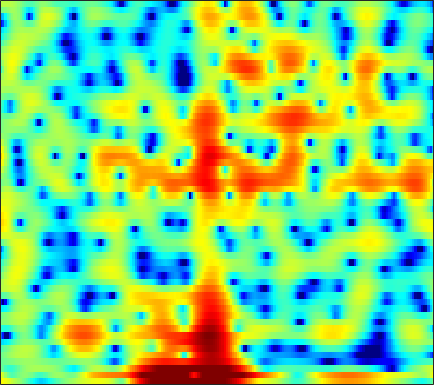

The data file committed next to this chart (first rows):
4.7599, 4.4171, 3.9282, 3.4283, 3.0461, 2.5276, 1.9889, 1.5661, 0.97472, 0.32676, -0.38378, -0.97246, -1.8125, -2.7363, -3.4776, -4.4428, -5.3404, -5.9177, -6.3672, -6.3661, -5.9288, -5.4036, -4.582, -3.7217
3.735, 2.546, 0.9128, -0.5711, -1.375, -1.786, -1.5, -1.043, -0.3976, 0.1143, 0.4071, 0.4706, 0.3518, -0.009278, -0.4151, -1.076, -1.769, -2.206, -2.504, -2.37, -1.839, -1.304, -0.5625, 0.09323
-0.5019, -1.246, -2.17, -2.826, -3.025, -2.865, -2.32, -1.78, -1.033, -0.3639, 0.1875, 0.527, 0.8791, 1.117, 1.233, 1.32, 1.358, 1.361, 1.345, 1.314, 1.263, 1.212, 1.113, 0.9505
-0.9774, -0.8154, -0.6246, -0.4328, -0.2845, -0.0792, 0.1349, 0.3016, 0.5135, 0.6929, 0.8305, 0.906, 0.9645, 0.9648, 0.9257, 0.8297, 0.6861, 0.5527, 0.3444, 0.1163, -0.1168, -0.2864, -0.4925, -0.6649
-0.8349, -0.3951, 0.1277, 0.5882, 0.895, 1.249, 1.544, 1.734, 1.937, 2.069, 2.128, 2.123, 2.042, 1.866, 1.667, 1.31, 0.8324, 0.3883, -0.3327, -1.21, -2.242, -3.119, -4.344, -5.443
-1.943, -1.416, -0.7655, -0.1656, 0.2611, 0.7774, 1.23, 1.529, 1.864, 2.107, 2.253, 2.298, 2.261, 2.109, 1.918, 1.564, 1.084, 0.6297, -0.1195, -1.061, -2.236, -3.312, -5.04, -7.015
-5.926, -5.637, -5.157, -4.48, -3.833, -2.869, -1.901, -1.243, -0.5023, 0.04826, 0.4035, 0.538, 0.5476, 0.3807, 0.1648, -0.2072, -0.6313, -0.9414, -1.289, -1.494, -1.542, -1.469, -1.216, -0.7889
-10.03, -13.11, -22.52, -19.46, -12.43, -7.557, -4.559, -2.992, -1.534, -0.6306, -0.1819, -0.1229, -0.3965, -1.071, -1.853, -3.307, -5.262, -6.959, -8.982, -9.124, -7.137, -5.287, -3.005, -1.037
-3.196, -3.516, -3.692, -3.435, -2.929, -2.022, -1.087, -0.4676, 0.1626, 0.5352, 0.6035, 0.4373, -0.07729, -0.9435, -1.85, -3.409, -5.32, -6.869, -8.612, -8.927, -7.666, -6.275, -4.322, -2.473
0.008457, 0.1555, 0.3878, 0.6428, 0.8669, 1.195, 1.508, 1.705, 1.879, 1.921, 1.798, 1.581, 1.122, 0.4571, -0.1738, -1.165, -2.328, -3.291, -4.644, -6.068, -7.495, -8.395, -8.742, -7.576
-0.4482, -0.2112, 0.1622, 0.5829, 0.9135, 1.354, 1.767, 2.029, 2.295, 2.436, 2.426, 2.322, 2.033, 1.567, 1.105, 0.3268, -0.6689, -1.559, -2.982, -4.8, -7.094, -9.065, -10.97, -9.747
-4.936, -5.02, -4.494, -3.371, -2.385, -1.128, -0.05164, 0.604, 1.274, 1.713, 1.947, 2.006, 1.935, 1.724, 1.49, 1.095, 0.6294, 0.252, -0.2783, -0.7757, -1.186, -1.407, -1.484, -1.287
-13.58, -20.58, -13.93, -7.855, -5.089, -2.568, -0.8687, 0.02256, 0.8268, 1.274, 1.436, 1.406, 1.215, 0.9196, 0.6627, 0.3405, 0.1035, -0.003346, -0.03917, 0.05341, 0.2335, 0.407, 0.6687, 0.939
-1.449, -1.558, -1.296, -0.6262, -0.02953, 0.7302, 1.321, 1.605, 1.731, 1.55, 1.047, 0.4419, -0.6451, -2.012, -3.127, -4.443, -5.032, -4.795, -3.826, -2.619, -1.481, -0.721, 0.133, 0.7947
1.889, 2.083, 2.352, 2.621, 2.799, 2.96, 2.972, 2.853, 2.477, 1.8, 0.7549, -0.3195, -2.253, -4.976, -7.806, -13.48, -18.46, -14.05, -9.19, -6.254, -4.322, -3.234, -2.111, -1.236
1.469, 2, 2.622, 3.105, 3.373, 3.59, 3.621, 3.507, 3.162, 2.572, 1.73, 0.9344, -0.3373, -1.789, -2.923, -4.323, -5.386, -5.892, -6.238, -6.358, -6.235, -6.016, -5.511, -4.776
-0.3937, 0.6493, 1.805, 2.714, 3.239, 3.736, 4.012, 4.075, 3.967, 3.64, 3.1, 2.555, 1.664, 0.5794, -0.3407, -1.723, -3.321, -4.691, -6.904, -9.746, -13.3, -15.58, -14.52, -11.21
-2.144, -0.8429, 0.5851, 1.755, 2.469, 3.209, 3.723, 3.962, 4.088, 3.999, 3.692, 3.323, 2.656, 1.778, 0.9815, -0.2947, -1.831, -3.176, -5.248, -7.649, -10.08, -11.32, -11.33, -9.978
-3.315, -2.248, -0.8531, 0.4075, 1.241, 2.182, 2.908, 3.304, 3.637, 3.751, 3.651, 3.442, 2.983, 2.342, 1.741, 0.8105, -0.2463, -1.1, -2.26, -3.399, -4.397, -4.995, -5.552, -5.9
-6.447, -4.92, -2.842, -0.9985, 0.1757, 1.463, 2.446, 2.994, 3.491, 3.739, 3.761, 3.635, 3.286, 2.753, 2.241, 1.441, 0.5178, -0.2309, -1.268, -2.269, -3.205, -3.826, -4.519, -5.077
-10.49, -6.694, -3.278, -0.899, 0.4557, 1.838, 2.831, 3.368, 3.842, 4.07, 4.07, 3.928, 3.564, 2.991, 2.428, 1.488, 0.3474, -0.6373, -2.097, -3.628, -5.127, -6.082, -6.947, -7.26
-1.377, -0.6227, 0.4811, 1.485, 2.128, 2.809, 3.289, 3.534, 3.72, 3.762, 3.658, 3.48, 3.1, 2.514, 1.92, 0.8696, -0.5133, -1.831, -4.082, -7.162, -11.53, -16.31, -20.21, -14.8
3.031, 3.107, 3.154, 3.136, 3.052, 2.846, 2.571, 2.346, 2.077, 1.89, 1.795, 1.748, 1.634, 1.393, 1.077, 0.4336, -0.5398, -1.496, -3.109, -5.084, -7.267, -8.732, -9.753, -9.439
5.288, 5.032, 4.505, 3.731, 2.96, 1.652, 0.02328, -1.325, -2.898, -3.431, -2.7, -1.792, -0.6627, 0.1375, 0.4815, 0.6176, 0.4192, 0.08349, -0.5437, -1.353, -2.21, -2.818, -3.521, -4.093
6.075, 5.693, 4.948, 3.853, 2.759, 0.8058, -1.983, -4.96, -10.99, -13.75, -7.627, -4.637, -2.084, -0.541, 0.1811, 0.7059, 0.8807, 0.8065, 0.511, 0.01161, -0.6223, -1.18, -2.023, -2.952
5.36, 5.073, 4.519, 3.757, 3.051, 1.946, 0.7314, -0.1595, -1.109, -1.561, -1.466, -1.151, -0.6302, -0.1892, 0.04614, 0.196, 0.1603, 0.009863, -0.3599, -0.8574, -1.55, -2.193, -3.249, -4.573
4.354, 4.233, 3.954, 3.572, 3.216, 2.687, 2.127, 1.719, 1.223, 0.8225, 0.5179, 0.3468, 0.131, -0.08546, -0.28, -0.5787, -0.9743, -1.299, -1.786, -2.335, -2.944, -3.454, -4.235, -5.251
3.54, 3.576, 3.532, 3.375, 3.195, 2.883, 2.512, 2.209, 1.792, 1.377, 0.9652, 0.6381, 0.1741, -0.3525, -0.8182, -1.553, -2.373, -3.02, -3.783, -4.385, -4.615, -4.615, -4.506, -4.393
2.546, 2.835, 3.072, 3.072, 2.955, 2.63, 2.188, 1.823, 1.34, 0.9102, 0.5363, 0.2642, -0.1167, -0.6569, -1.244, -2.378, -3.996, -5.737, -8.675, -11.31, -10.15, -7.841, -5.147, -3.193
0.4333, 1.302, 1.895, 1.941, 1.644, 0.8726, -0.2406, -1.221, -2.393, -3.046, -2.91, -2.465, -1.818, -1.453, -1.423, -1.823, -2.867, -4.094, -6.21, -7.935, -6.756, -4.763, -2.193, -0.1961
-0.7059, -0.03133, 0.1629, -0.2516, -1.008, -2.58, -5.058, -7.796, -13.94, -31.9, -13.3, -8.877, -5.461, -3.361, -2.315, -1.417, -0.9443, -0.7137, -0.548, -0.2377, 0.2668, 0.7681, 1.52, 2.263
0.7854, 0.4337, -0.2629, -1.345, -2.362, -4.018, -5.839, -7.226, -8.747, -9.283, -8.458, -7.248, -5.471, -3.707, -2.568, -1.325, -0.3076, 0.2738, 0.9024, 1.413, 1.795, 2.068, 2.379, 2.601
2.785, 1.88, 0.4958, -1.191, -2.638, -4.824, -7.152, -8.789, -10.29, -10.1, -8.569, -7.032, -5.056, -3.191, -1.981, -0.6297, 0.487, 1.083, 1.734, 2.112, 2.264, 2.296, 2.214, 2.022
4.848, 3.691, 1.876, -0.258, -2.138, -5.145, -9.082, -13.15, -22.42, -17.11, -10.52, -7.433, -4.388, -2.063, -0.7062, 0.7347, 1.757, 2.303, 2.7, 2.734, 2.444, 1.954, 1.024, -0.09287
5.685, 4.446, 2.549, 0.3228, -1.487, -4.05, -6.408, -7.76, -8.56, -7.849, -6.158, -4.589, -2.524, -0.7015, 0.4798, 1.747, 2.602, 3.028, 3.182, 2.928, 2.165, 1.182, -0.8584, -4.244
4.591, 3.441, 1.559, -0.7535, -2.914, -6.535, -11.75, -16.93, -15.8, -10.2, -6.536, -4.488, -2.258, -0.5962, 0.4295, 1.475, 2.219, 2.543, 2.736, 2.597, 2.087, 1.521, 0.4597, -0.8342
2.557, 1.793, 0.5167, -1.069, -2.477, -4.615, -6.771, -7.935, -7.99, -6.537, -4.744, -3.513, -2.118, -0.9767, -0.3053, 0.3918, 0.9085, 1.173, 1.421, 1.519, 1.517, 1.423, 1.24, 1.062
0.7872, 0.6149, 0.2697, -0.2473, -0.694, -1.303, -1.841, -2.111, -2.23, -2.123, -1.85, -1.594, -1.308, -1.066, -0.9492, -0.8314, -0.7427, -0.626, -0.4441, -0.1613, 0.1962, 0.4521, 0.7873, 1.071
-0.3036, 0.1185, 0.4527, 0.6106, 0.6383, 0.6082, 0.5397, 0.4784, 0.3887, 0.2613, 0.07436, -0.1407, -0.5545, -1.194, -1.795, -2.732, -3.631, -4.051, -3.957, -3.131, -1.987, -1.092, -0.05888, 0.7311
-0.5449, 0.01632, 0.5115, 0.8611, 1.061, 1.289, 1.494, 1.61, 1.683, 1.646, 1.411, 1.053, 0.3072, -0.9342, -2.279, -4.979, -9.555, -16.37, -16.91, -8.343, -4.255, -2.254, -0.4575, 0.7056
-1.092, -1.005, -1.026, -1.044, -0.9334, -0.5446, 0.08149, 0.611, 1.266, 1.741, 1.953, 1.906, 1.526, 0.8165, 0.005061, -1.377, -2.865, -3.699, -3.832, -2.847, -1.536, -0.5946, 0.3525, 0.9867
-2.462, -3.357, -5.134, -7.524, -8.819, -7.58, -4.56, -2.523, -0.431, 1.008, 1.945, 2.383, 2.631, 2.601, 2.436, 2.1, 1.701, 1.423, 1.18, 1.037, 0.9613, 0.8844, 0.7397, 0.5241
-2.127, -3.126, -5.185, -8.023, -9.742, -8.336, -4.914, -2.697, -0.4761, 1.101, 2.194, 2.752, 3.242, 3.442, 3.474, 3.366, 3.119, 2.853, 2.4, 1.818, 1.11, 0.4409, -0.5969, -1.821
-0.08815, -0.3611, -0.8033, -1.151, -1.203, -0.9352, -0.3257, 0.2552, 1.053, 1.76, 2.318, 2.625, 2.911, 3.054, 3.057, 2.932, 2.671, 2.381, 1.801, 1.013, -0.08437, -1.127, -3.009, -5.622
1.343, 1.302, 1.263, 1.243, 1.249, 1.298, 1.391, 1.462, 1.55, 1.615, 1.643, 1.662, 1.646, 1.644, 1.612, 1.529, 1.359, 1.151, 0.7437, 0.1372, -0.7231, -1.582, -3.017, -4.863
1.798, 1.905, 2.064, 2.18, 2.196, 2.118, 1.899, 1.64, 1.169, 0.6024, 0.0315, -0.3313, -0.6459, -0.747, -0.6627, -0.448, -0.2341, -0.1351, -0.06444, -0.168, -0.4096, -0.7092, -1.201, -1.82
0.7276, 1.414, 2.21, 2.755, 2.961, 2.909, 2.45, 1.833, 0.597, -1.139, -3.318, -5.024, -6.323, -5.845, -4.789, -3.39, -2.261, -1.593, -0.9251, -0.4021, -0.02228, 0.207, 0.3481, 0.3983
-2.615, -0.1035, 2.061, 3.326, 3.836, 3.981, 3.55, 2.812, 1.219, -1.277, -5.085, -9.331, -14.99, -10.83, -7.93, -5.806, -4.681, -4.09, -3.28, -2.226, -1.114, -0.3293, 0.4879, 1.037
-0.1888, 1.165, 2.675, 3.721, 4.196, 4.435, 4.235, 3.78, 2.828, 1.478, -0.1159, -1.374, -2.813, -4.025, -4.95, -6.595, -9.408, -12.52, -13.76, -8.892, -5.114, -3.184, -1.473, -0.5314
1.284, 1.884, 2.668, 3.319, 3.667, 3.937, 3.946, 3.775, 3.343, 2.687, 1.827, 1.076, -0.05043, -1.345, -2.513, -4.353, -6.531, -8.127, -8.682, -7.131, -5.11, -3.954, -2.868, -2.383
-0.09403, 0.5897, 1.422, 2.127, 2.559, 2.978, 3.206, 3.267, 3.168, 2.909, 2.489, 2.092, 1.437, 0.6904, 0.08869, -0.7557, -1.517, -1.984, -2.367, -2.507, -2.512, -2.548, -2.735, -3.183
-2.533, -1.508, -0.3502, 0.611, 1.214, 1.849, 2.316, 2.556, 2.733, 2.759, 2.664, 2.514, 2.236, 1.886, 1.597, 1.188, 0.7673, 0.4742, 0.07782, -0.3338, -0.8206, -1.242, -2.005, -3.024
-4.453, -3.347, -2.053, -0.9157, -0.1762, 0.6644, 1.328, 1.695, 2.057, 2.259, 2.333, 2.321, 2.255, 2.139, 2.031, 1.883, 1.707, 1.552, 1.289, 0.9447, 0.477, 0.0177, -0.7551, -1.784
-6.134, -5.338, -3.987, -2.564, -1.565, -0.4233, 0.4325, 0.8931, 1.279, 1.454, 1.465, 1.426, 1.361, 1.355, 1.404, 1.533, 1.71, 1.815, 1.899, 1.863, 1.68, 1.409, 0.8935, 0.1736
-13.57, -11.62, -7.343, -4.136, -2.406, -0.778, 0.224, 0.6433, 0.7651, 0.4887, -0.09969, -0.648, -1.302, -1.494, -1.197, -0.3789, 0.6259, 1.335, 2.096, 2.601, 2.839, 2.862, 2.659, 2.244
-7.926, -7.063, -4.524, -2.206, -0.893, 0.2831, 0.8791, 0.9473, 0.5456, -0.5223, -2.423, -4.663, -9.511, -15.02, -10.48, -4.915, -1.599, 0.1092, 1.674, 2.685, 3.262, 3.478, 3.501, 3.264
-0.2288, -0.1663, 0.1697, 0.6365, 0.9667, 1.235, 1.232, 1.003, 0.3991, -0.6186, -2.08, -3.408, -5.213, -6.037, -5.384, -3.533, -1.629, -0.466, 0.7539, 1.557, 2.024, 2.159, 2.144, 1.906
1.919, 1.914, 1.927, 1.938, 1.905, 1.784, 1.519, 1.225, 0.6713, 0.008411, -0.7013, -1.206, -1.678, -1.847, -1.734, -1.305, -0.7261, -0.2926, 0.1781, 0.438, 0.4446, 0.2726, -0.1559, -0.72
